Photos from the image-classification dataset "Green-Coffee-Bean-Defects-Classification" in the GitHub repository youralfa/Green-Coffee-Bean-Defects-Classification. Its 17 classes are: broken or chipped or cut, dried cherry pod, floater, foreign matter, full black, full sour, fungus damaged, hull or husk, immature or unripe, parchment or pergamino, partial black, partial sour, severe insect damage, shell, slight insect damage, specialty, withered.

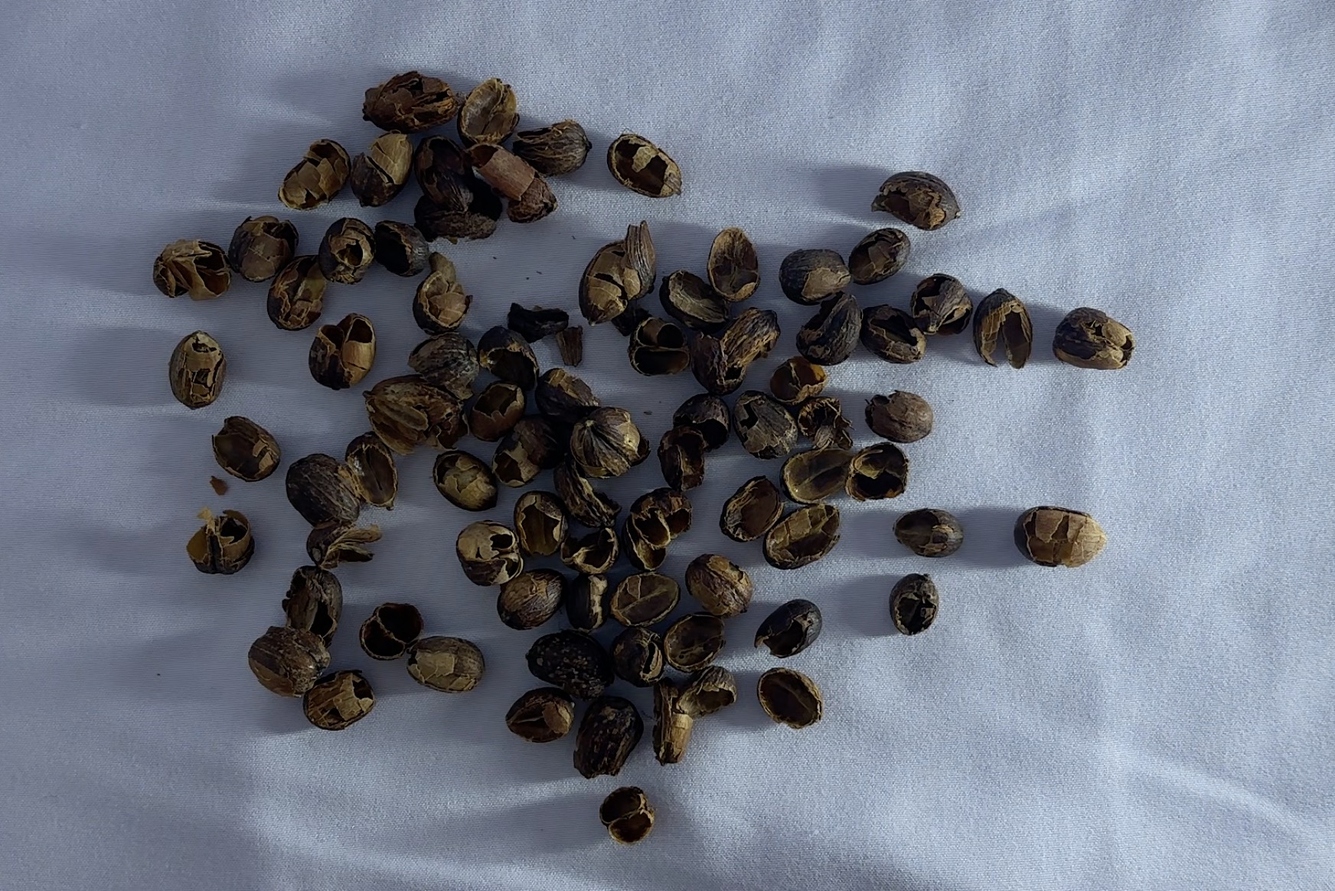
Label: hull or husk

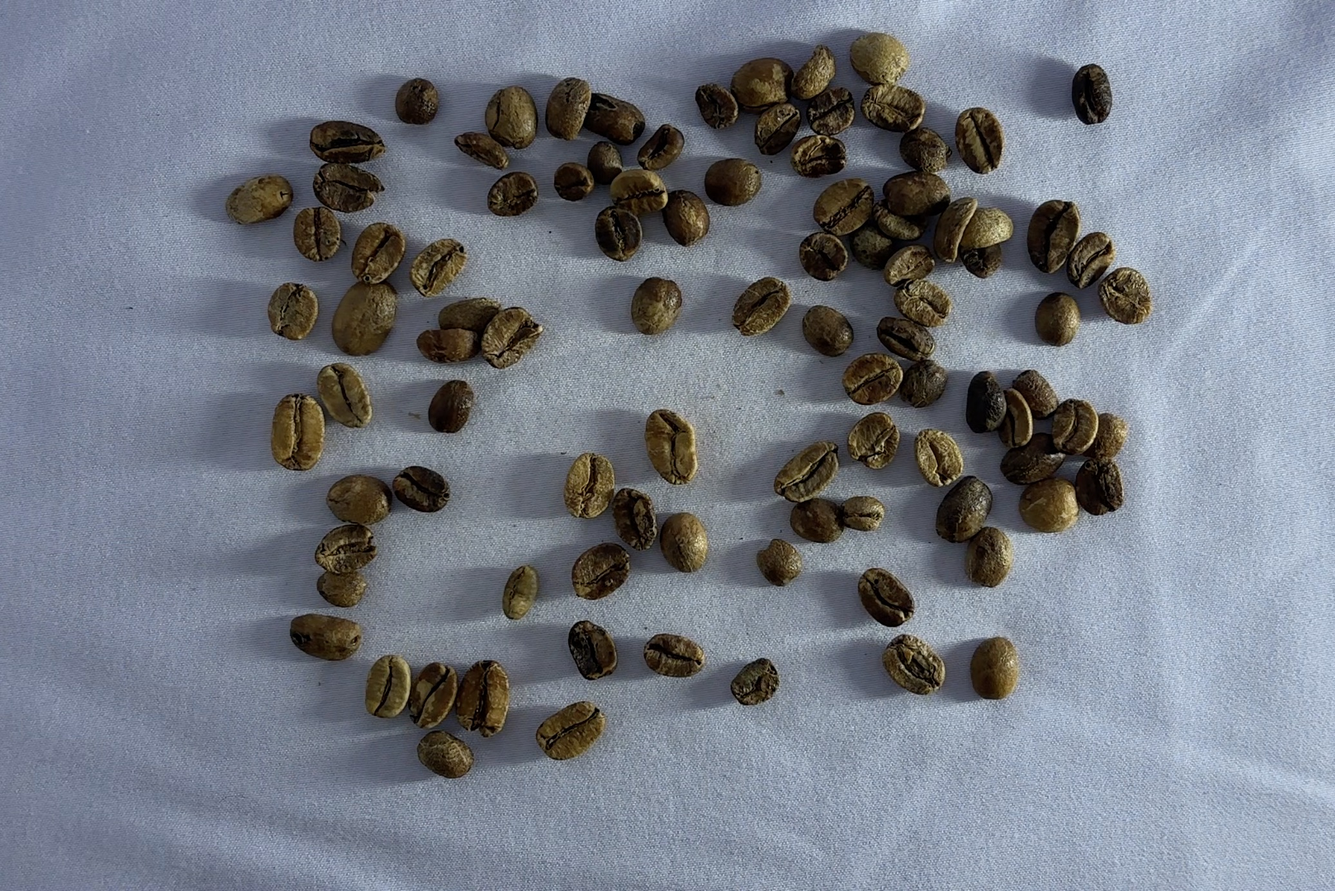
Label: full sour

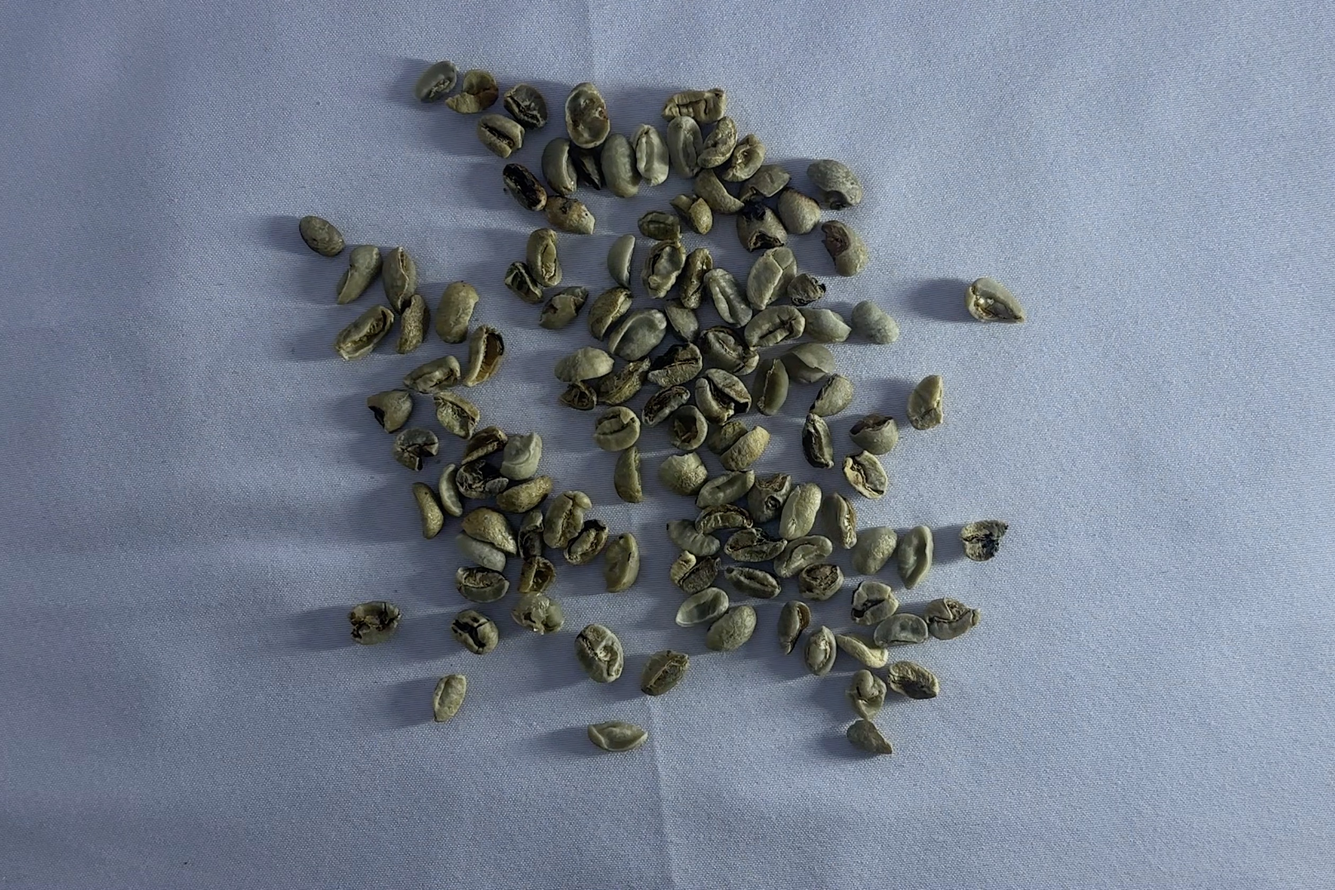
Label: broken or chipped or cut

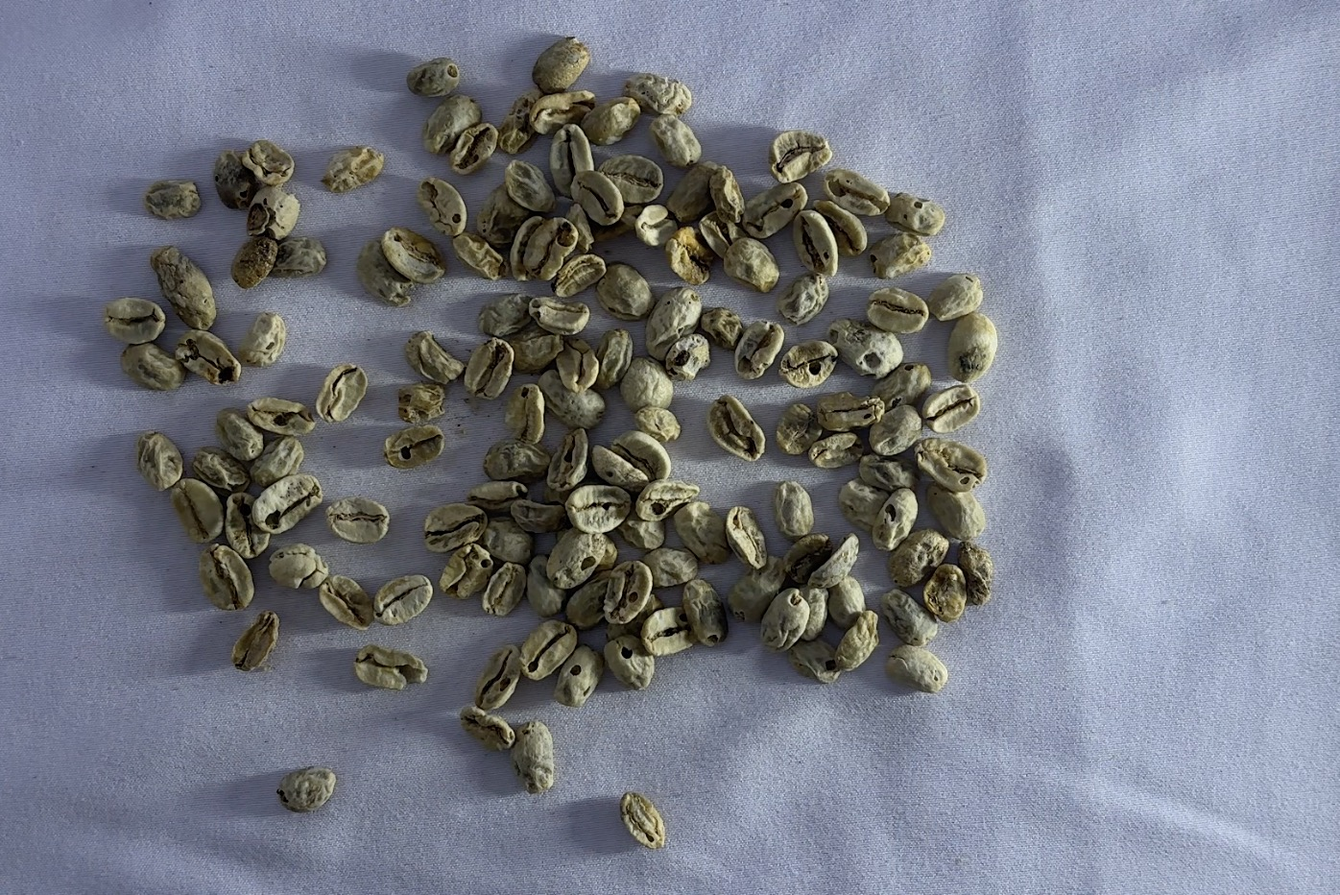
Label: withered

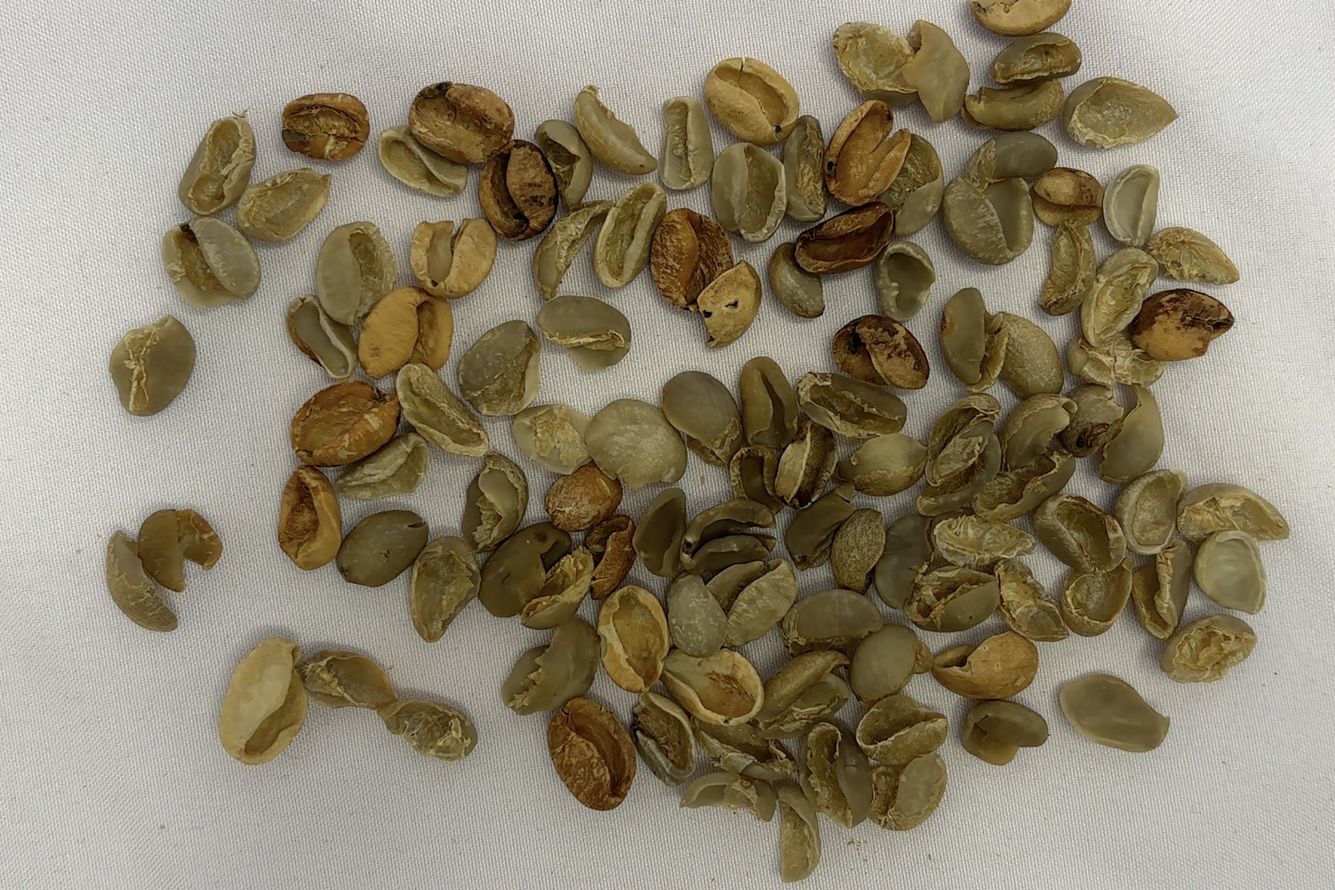
Label: shell

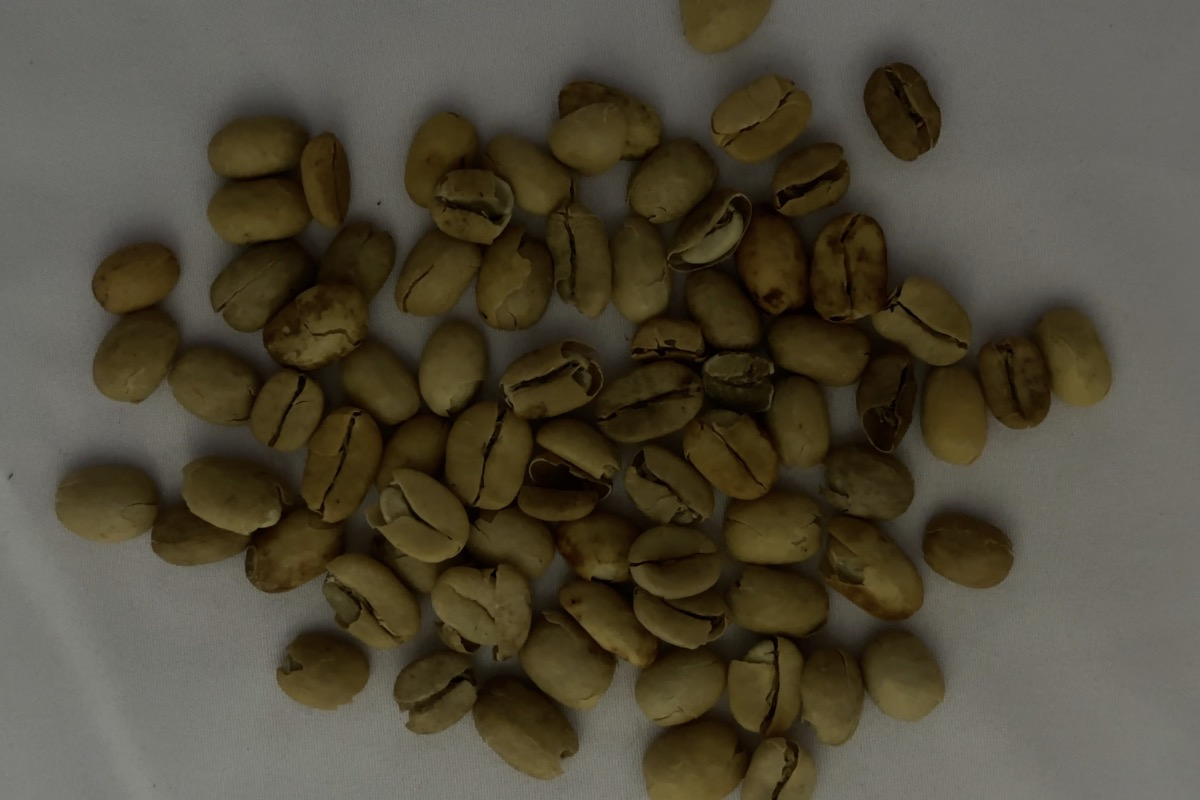
Label: parchment or pergamino
